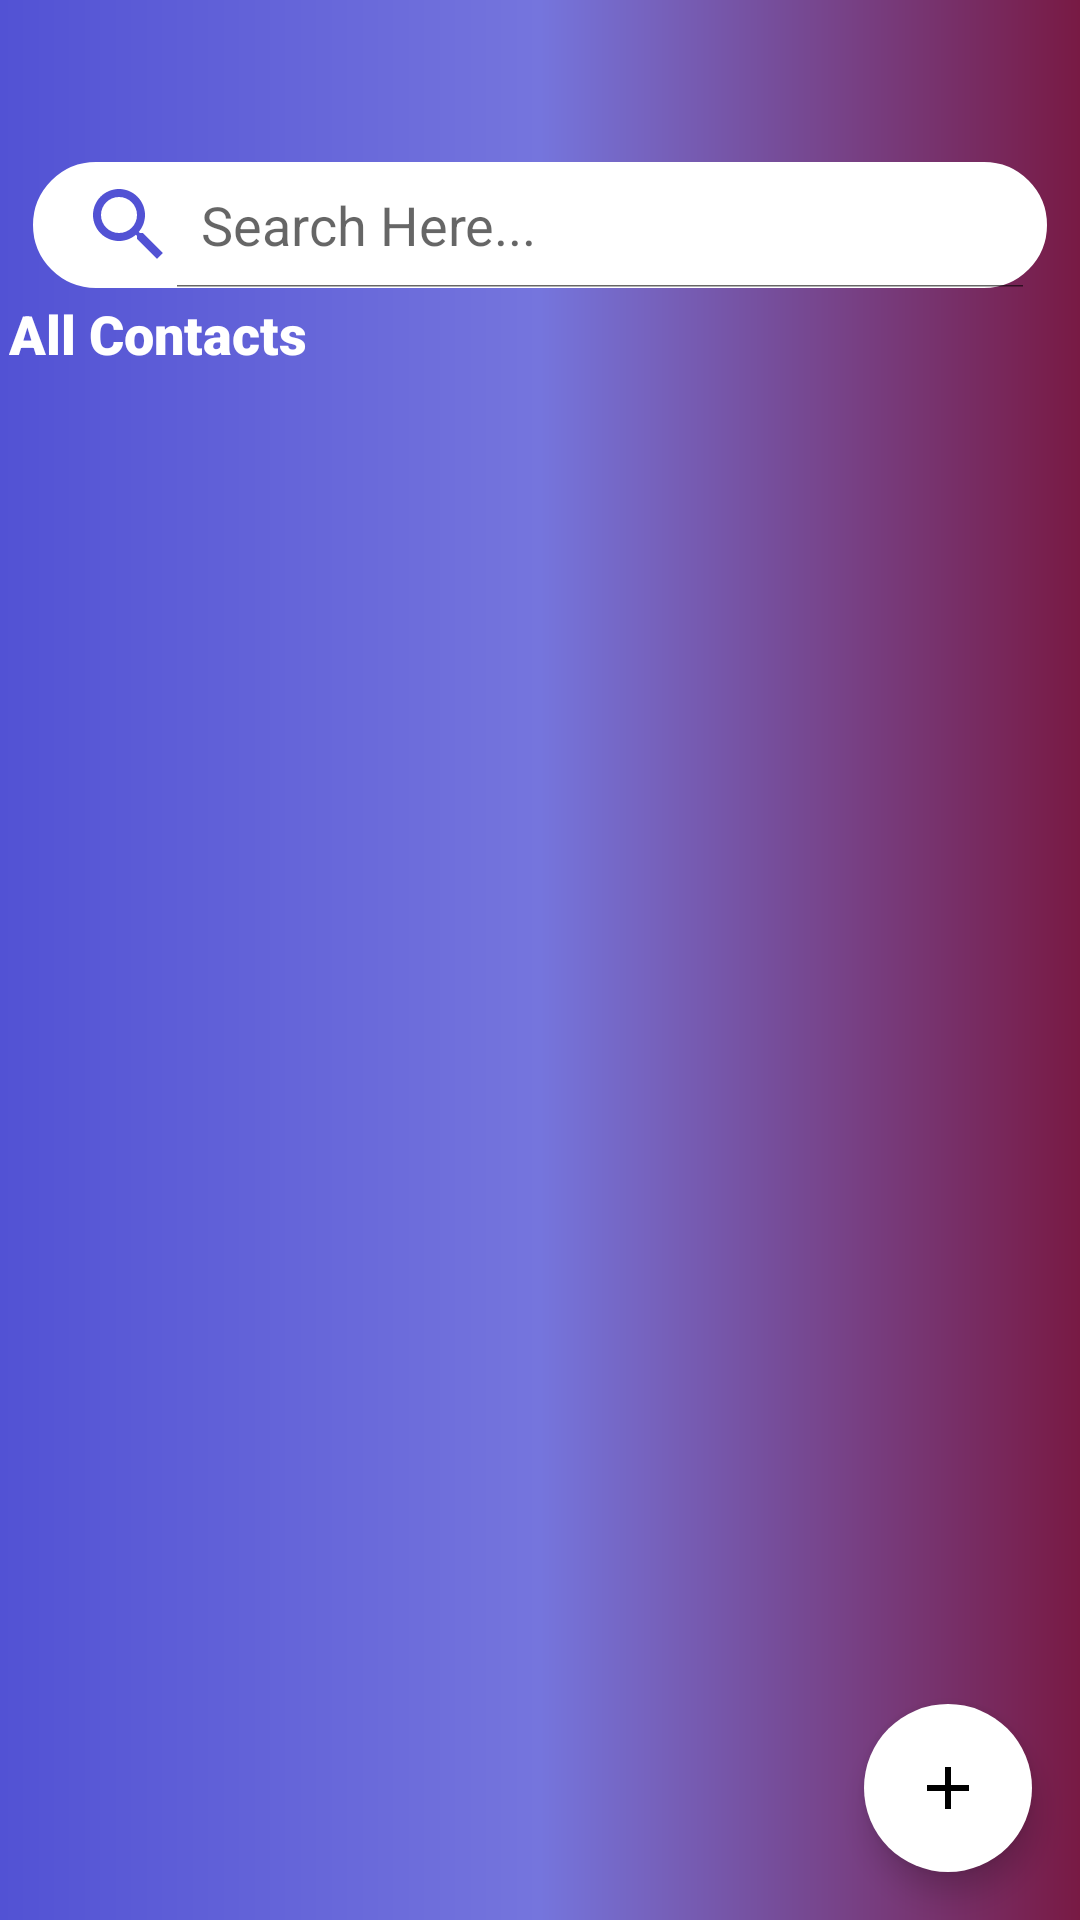

Layout XML and referenced resources for this Android screen:
<!-- AndroidManifest.xml: application theme Theme.LabTest2 -->
<!-- res/layout/activity_main.xml -->
<?xml version="1.0" encoding="utf-8"?>
<androidx.coordinatorlayout.widget.CoordinatorLayout xmlns:android="http://schemas.android.com/apk/res/android"
    xmlns:app="http://schemas.android.com/apk/res-auto"
    xmlns:tools="http://schemas.android.com/tools"
    android:layout_width="match_parent"
    android:layout_height="match_parent"
    tools:context=".MainActivity">

    <LinearLayout
        android:layout_width="match_parent"
        android:layout_height="match_parent"
        android:layout_gravity="bottom|end"
        android:background="@drawable/gradient_bg"
        android:orientation="vertical">

        <LinearLayout

            android:layout_width="match_parent"
            android:layout_height="wrap_content"
            android:layout_marginLeft="5dp"
            android:layout_marginTop="6dp"
            android:layout_marginRight="5dp"
            android:orientation="horizontal">


            <ImageView
                android:id="@+id/imgMain"
                android:layout_width="0dp"
                android:layout_height="40dp"
                android:layout_marginTop="3dp"
                android:layout_weight="1" />

            <TextView
                android:id="@+id/tvNameCons"
                android:layout_width="200dp"
                android:layout_height="wrap_content"
                android:layout_marginTop="10dp"
                android:layout_weight="1"
                android:fontFamily="@font/alegreya_bold_italic"
                android:padding="3dp"
                android:textColor="#f9f8fd"
                android:textSize="18sp" />

        </LinearLayout>

        <SearchView

            android:id="@+id/searchbar"
            android:layout_width="match_parent"
            android:layout_height="42dp"
            android:layout_marginLeft="11dp"
            android:layout_marginTop="5dp"
            android:layout_marginRight="11dp"
            android:background="@drawable/search_bg"
            android:iconifiedByDefault="false"
            android:orientation="vertical"
            android:queryHint="Search Here..."
            android:searchIcon="@drawable/ic_baseline_search_24"
            android:submitBackground="@color/black"
            tools:targetApi="lollipop">

        </SearchView>

        <TextView
            android:id="@+id/allContacts"
            android:layout_width="match_parent"
            android:layout_height="wrap_content"
            android:fontFamily="sans-serif-black"
            android:padding="3dp"
            android:text="All Contacts"
            android:textColor="@color/white"
            android:textSize="18sp" />

        <androidx.recyclerview.widget.RecyclerView
            android:id="@+id/contactList"
            android:layout_width="match_parent"
            android:layout_height="match_parent"
            android:layout_margin="5dp"
            android:clipToPadding="true"
            android:padding="7dp"
            android:scrollbars="vertical" />


    </LinearLayout>

    <com.google.android.material.floatingactionbutton.FloatingActionButton

        android:id="@+id/addContact"
        android:layout_width="match_parent"
        android:layout_height="wrap_content"
        android:layout_gravity="bottom|right|end"
        android:layout_margin="16dp"
        android:background="@drawable/bg_add_btn"
        android:scaleType="center"
        android:src="@drawable/ic_add"
        android:tint="@color/Color_Dark"
        app:backgroundTint="@color/white"

        app:borderWidth="0dp"
        app:fabSize="normal"
        app:rippleColor="@color/Color_Dark"
        tools:ignore="VectorDrawableCompat" />
</androidx.coordinatorlayout.widget.CoordinatorLayout>
<!-- resources referenced by this layout -->
<resources>
  <color name="Color_Dark">#781a44</color>
  <color name="black">#FF000000</color>
  <color name="white">#FFFFFFFF</color>
  <!-- drawable bg_add_btn (drawable) -->
  <?xml version="1.0" encoding="utf-8"?>
  <shape xmlns:android="http://schemas.android.com/apk/res/android"
      android:shape="oval">
      <solid android:color="@color/white"></solid>
      <size
          android:width="16dp"
          android:height="16dp"></size>
  </shape>
  <!-- drawable gradient_bg (drawable) -->
  <?xml version="1.0" encoding="utf-8"?>
  <shape xmlns:android="http://schemas.android.com/apk/res/android">
  
      <gradient
          android:centerColor="@color/colorPrimary"
          android:endColor="@color/Color_Dark"
          android:startColor="@color/colorPrimaryDark"
          android:type="linear" />
  
  </shape>
  <!-- drawable ic_add (drawable) -->
  <vector xmlns:android="http://schemas.android.com/apk/res/android"
      android:width="35dp"
      android:height="35dp"
      android:tint="@color/Color_Dark"
      android:viewportWidth="24"
      android:viewportHeight="24">
      <path
          android:fillColor="@android:color/white"
          android:pathData="M19,13h-6v6h-2v-6H5v-2h6V5h2v6h6v2z" />
  </vector>
  <!-- drawable ic_baseline_search_24 (drawable) -->
  <vector xmlns:android="http://schemas.android.com/apk/res/android"
      android:width="35dp"
      android:height="35dp"
      android:tint="@color/colorPrimaryDark"
      android:viewportWidth="24"
      android:viewportHeight="24">
      <path
          android:fillColor="@android:color/white"
          android:pathData="M15.5,14h-0.79l-0.28,-0.27C15.41,12.59 16,11.11 16,9.5 16,5.91 13.09,3 9.5,3S3,5.91 3,9.5 5.91,16 9.5,16c1.61,0 3.09,-0.59 4.23,-1.57l0.27,0.28v0.79l5,4.99L20.49,19l-4.99,-5zM9.5,14C7.01,14 5,11.99 5,9.5S7.01,5 9.5,5 14,7.01 14,9.5 11.99,14 9.5,14z" />
  </vector>
  <!-- drawable search_bg (drawable) -->
  <?xml version="1.0" encoding="utf-8"?>
  <shape xmlns:android="http://schemas.android.com/apk/res/android">
      <solid android:color="@color/white"></solid>
      <stroke
          android:width="3dp"
          android:color="@color/white">
  
      </stroke>
      <corners android:radius="70dp"></corners>
  </shape>
  <style name="Theme.LabTest2" parent="Theme.MaterialComponents.DayNight.NoActionBar">
          
  
          
          <item name="android:statusBarColor" tools:targetApi="l">?attr/colorPrimaryVariant</item>
          
      </style>
  <color name="colorPrimary">#7575dd</color>
  <color name="colorPrimaryDark">#5252d4</color>
</resources>
